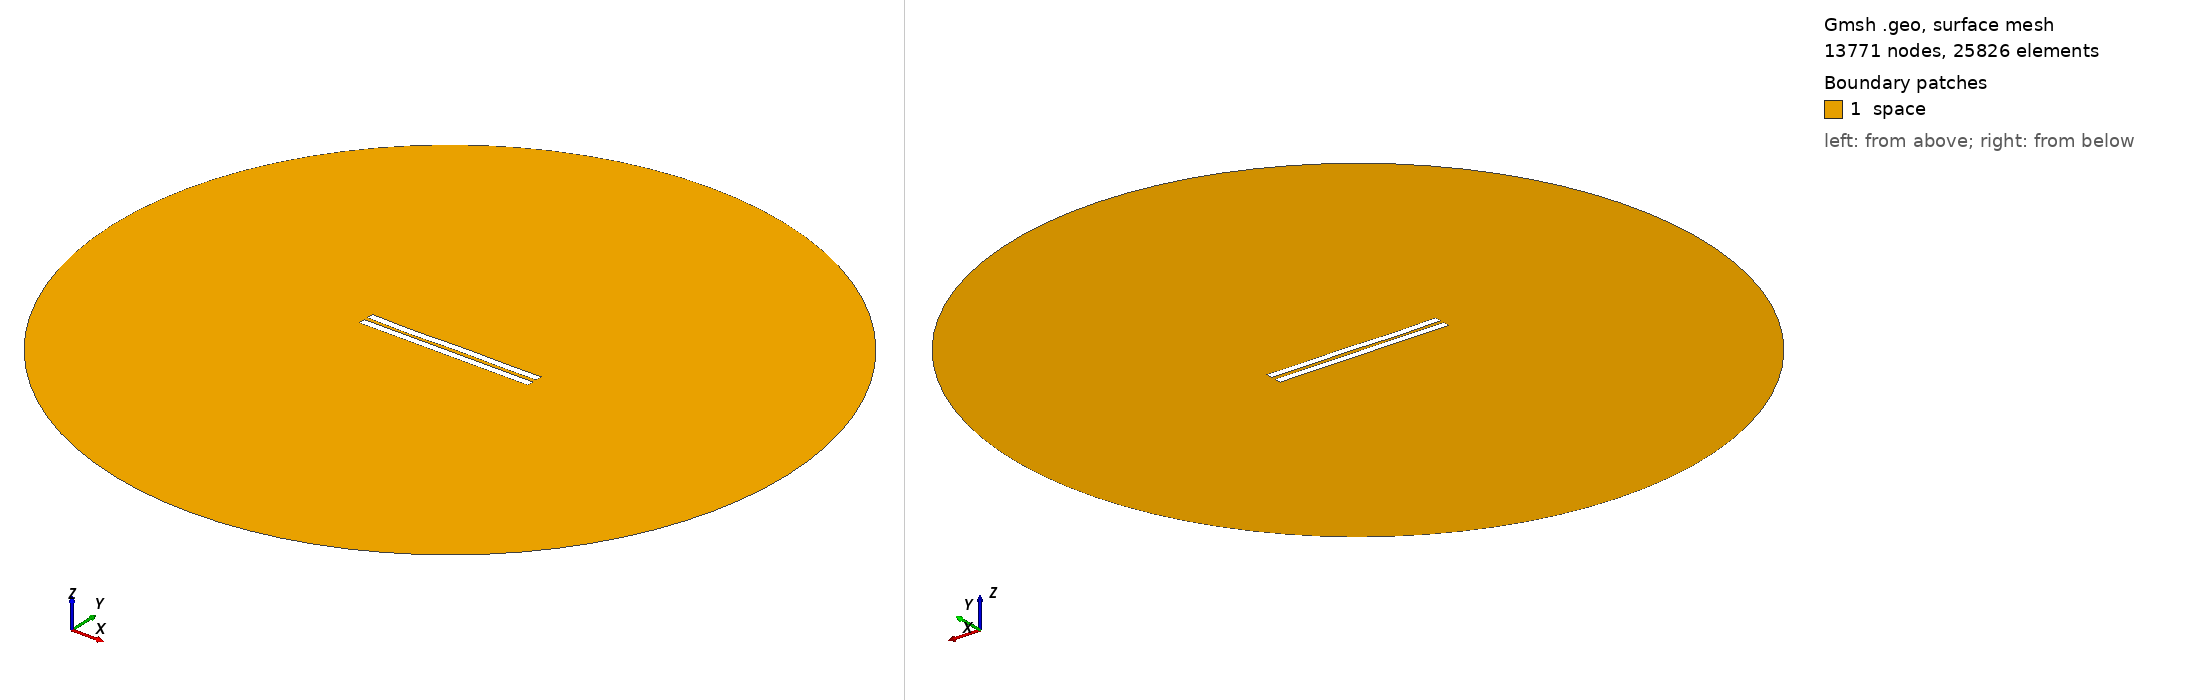

Gmsh geometry script, surface-meshed: 13771 nodes, 25826 surface elements. Boundary patches (legend numbers): 1 space. Left view from above one corner, right view from below the opposite corner. Legend entries are the model's physical surfaces. The drawing asked Gmsh for element sizes between 1% and 20% of the model's largest extent; the script's own settings can give other sizes.

=== 2776.geo (drawn) ===
//---------------------------------------
// Geometry kernel
//---------------------------------------

SetFactory("OpenCASCADE");



//---------------------------------------
// Parameters of the geometry
//---------------------------------------

// Overetch of the upper plate
overetch = 0.0;

// Distance between the plates
distance = 2.5;

// Discretization over the x axis (for the deformation)
nx = 50; 

// Length of the plate
L = 100 - overetch; 

// Number of modes
n = 4; 

// 1st mode coefficient
coeff(1) = 0.0;
beta(1) = 0.596864 * 3.1415926535 / L;

// 2nd mode coefficient
coeff(2) = -0.075;
beta(2) = 1.49418 * 3.1415926535 / L;

// 3rd mode coefficient
coeff(3) = -0.15;
beta(3) = 2.50025 * 3.1415926535 / L;

// 4th mode coefficient
coeff(4) = -0.15;
beta(4) = 3.49999 * 3.1415926535 / L;



//---------------------------------------
// Upper plate (deformed rectangle)
//---------------------------------------

// Coordiantes of the upper plate
xmin = -50;
xmax = 50 - overetch;

// Height of the upper plate
yheight = 4 - 2 * overetch;

// Indexes of the points
UpperID[] = {};
LowerID[] = {};
LeftID[] = {};
RightID[] = {};

// Point index
p = 1;

// Horizontal edges
For i In {1:nx}
    x = xmin + (i-1)*(xmax - xmin)/(nx-1);

    y_bottom = distance / 2 + overetch;
    For j In {1:n}
        C = (Cosh(beta(j)*L) + Cos(beta(j)*L)) / (Sinh(beta(j)*L) + Sin(beta(j)*L));
        y_bottom  = y_bottom + coeff(j) * (Cosh(beta(j)*(x+50)) - Cos(beta(j)*(x+50)) - C * (Sinh(beta(j)*(x+50)) - Sin(beta(j)*(x+50))));
    EndFor

    y_top = y_bottom + yheight;

    Point(p) = {x, y_top, 0, 1.0};
    UpperID[i] = p;
    p = p + 1;

    Point(p) = {x, y_bottom, 0, 1.0};
    LowerID[i] = p;
    p = p + 1;
EndFor

// Create point lists
UpperPts[] = {}; LowerPts[] = {};
For i In {1:nx}
  UpperPts[] += {UpperID[i]};
  LowerPts[] += {LowerID[i]};
EndFor

// Build splines
Spline(1) = {UpperPts[]};
Spline(2) = {LowerPts[]};
Line(3) = {LowerPts[nx-1], UpperPts[nx-1]};
Line(4) = {LowerPts[0], UpperPts[0]};

// Build the plane surface
Curve Loop(1) = {2, 3, -1, -4};
Plane Surface(1) = {1};



//---------------------------------------
// Lower plate (rectangle)
//---------------------------------------

// Vertices
Point(1001) = {-50, -1, 0, 1.0};
Point(1002) = { 50, -1, 0, 1.0};
Point(1003) = { 50,  -5, 0, 1.0};
Point(1004) = {-50,  -5, 0, 1.0};

// Edges
Line(5) = {1001, 1002};
Line(6) = {1002, 1003};
Line(7) = {1003, 1004};
Line(8) = {1004, 1001};

// Plane surface
Line Loop(2) = {5, 6, 7, 8};
Plane Surface(2) = {2}; 



//---------------------------------------
// Outer (fictious) boundary
//---------------------------------------

// Points
Point(1005) = {0, 0, 0};       // Center
Point(1006) = {200, 0, 0};     // Start point
Point(1007) = {0, 200, 0};     // 90 degrees
Point(1008) = {-200, 0, 0};    // 180 degrees
Point(1009) = {0, -200, 0};    // 270 degrees

// Circle arcs (each needs start, center, end)
Circle(9) = {1006, 1005, 1007};
Circle(10) = {1007, 1005, 1008};
Circle(11) = {1008, 1005, 1009};
Circle(12) = {1009, 1005, 1006};

// Plane surface for the entire domain
Curve Loop(3) = {9, 10, 11, 12};
Surface(3) = {3};

// Subtract the plates from the whole domain to obtain the actual domain where we want to solve the equations
BooleanDifference{ Surface{3}; Delete; }{ Surface{1}; Surface{2}; Delete; }




//---------------------------------------
// Transfinite Lines/Curves
//---------------------------------------

// Set the number of points on the boundaries
r = 7;

// Plates
Transfinite Curve {1, 2} = 50*r Using Progression 1;
Transfinite Curve {3, 4} = 2*r Using Progression 1;
Transfinite Line {5, 7} = 50*r Using Progression 1;
Transfinite Line {6, 8} = 2*r Using Progression 1;

// Outer boundary
Transfinite Line {9, 10, 11, 12} = 20 Using Progression 1;



//---------------------------------------
// Physical groups
//---------------------------------------                

// Physical curves (boundaries)
Physical Line("force_segment", 10) = {2};
Physical Line("upper_plate", 11) = {1, 3, 4};
Physical Line("lower_plate", 12) = {5, 6, 7, 8};
Physical Line("boundary", 20) = {9, 10, 11, 12};

// Physical Surfaces
Physical Surface("space", 30) = {3};



//---------------------------------------
// 6. Generate the Mesh
//---------------------------------------

// 2D mesh generation
Mesh 2;
